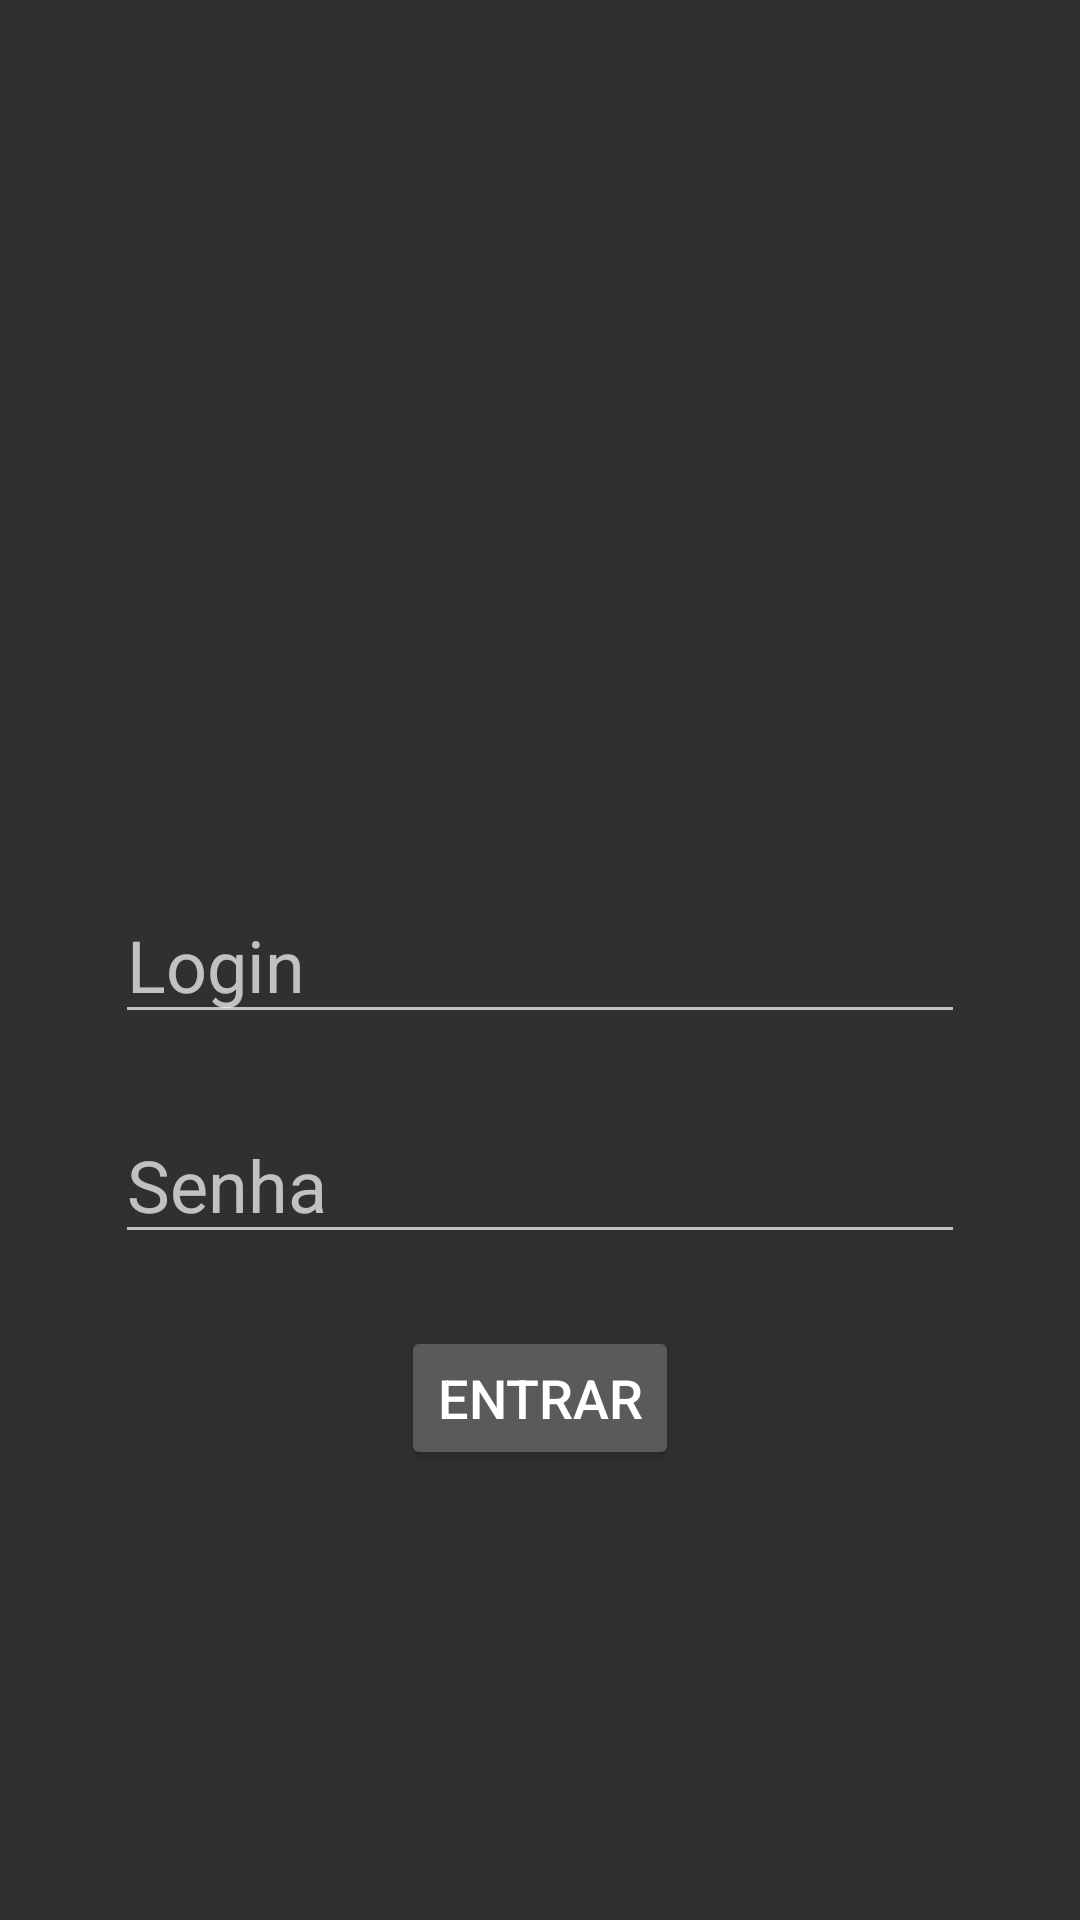

Android layout source for this screen:
<!-- AndroidManifest.xml: application theme AppTheme -->
<!-- res/layout/activity_login.xml -->
<?xml version="1.0" encoding="utf-8"?>
<android.support.constraint.ConstraintLayout xmlns:android="http://schemas.android.com/apk/res/android"
    xmlns:app="http://schemas.android.com/apk/res-auto"
    xmlns:tools="http://schemas.android.com/tools"
    android:layout_width="match_parent"
    android:layout_height="match_parent"
    android:orientation="vertical"
    tools:context="uamtcc.com.br.deusquizz.Login">

    <EditText
        android:id="@+id/editText_login"
        android:layout_width="wrap_content"
        android:layout_height="wrap_content"
        android:layout_marginBottom="8dp"
        android:layout_marginEnd="8dp"
        android:layout_marginStart="8dp"
        android:layout_marginTop="8dp"
        android:ems="10"
        android:hint="@string/login"
        android:inputType="text"
        android:textSize="24sp"
        app:layout_constraintBottom_toBottomOf="parent"
        app:layout_constraintEnd_toEndOf="parent"
        app:layout_constraintStart_toStartOf="parent"
        app:layout_constraintTop_toTopOf="parent" />

    <EditText
        android:id="@+id/editText_senha"
        android:layout_width="wrap_content"
        android:layout_height="wrap_content"
        android:layout_marginEnd="8dp"
        android:layout_marginStart="8dp"
        android:layout_marginTop="24dp"
        android:ems="10"
        android:hint="@string/senha"
        android:inputType="textPassword"
        android:textSize="24sp"
        app:layout_constraintEnd_toEndOf="parent"
        app:layout_constraintStart_toStartOf="parent"
        app:layout_constraintTop_toBottomOf="@+id/editText_login" />

    <Button
        android:id="@+id/button_entrar"
        android:layout_width="wrap_content"
        android:layout_height="wrap_content"
        android:layout_marginEnd="8dp"
        android:layout_marginStart="8dp"
        android:layout_marginTop="24dp"
        android:text="@string/entrar"
        android:textSize="18sp"
        app:layout_constraintEnd_toEndOf="parent"
        app:layout_constraintStart_toStartOf="parent"
        app:layout_constraintTop_toBottomOf="@+id/editText_senha" />

    <ImageView
        android:id="@+id/imageView"
        android:layout_width="wrap_content"
        android:layout_height="wrap_content"
        android:layout_marginBottom="8dp"
        android:layout_marginEnd="8dp"
        android:layout_marginStart="8dp"
        android:layout_marginTop="8dp"
        android:src="@mipmap/logo"
        app:layout_constraintBottom_toTopOf="@+id/editText_login"
        app:layout_constraintEnd_toEndOf="parent"
        app:layout_constraintStart_toStartOf="parent"
        app:layout_constraintTop_toTopOf="parent" />
</android.support.constraint.ConstraintLayout>
<!-- resources referenced by this layout -->
<resources>
  <string name="entrar">Entrar</string>
  <string name="login">Login</string>
  <string name="senha">Senha</string>
  <style name="AppTheme" parent="Theme.AppCompat">
          
          <item name="colorPrimary">@color/colorPrimary</item>
          <item name="colorPrimaryDark">@color/colorPrimaryDark</item>
          <item name="colorAccent">@color/colorAccent</item>
      </style>
  <color name="colorPrimary">#3f51b5</color>
  <color name="colorPrimaryDark">#303F9F</color>
  <color name="colorAccent">#df000b</color>
</resources>
